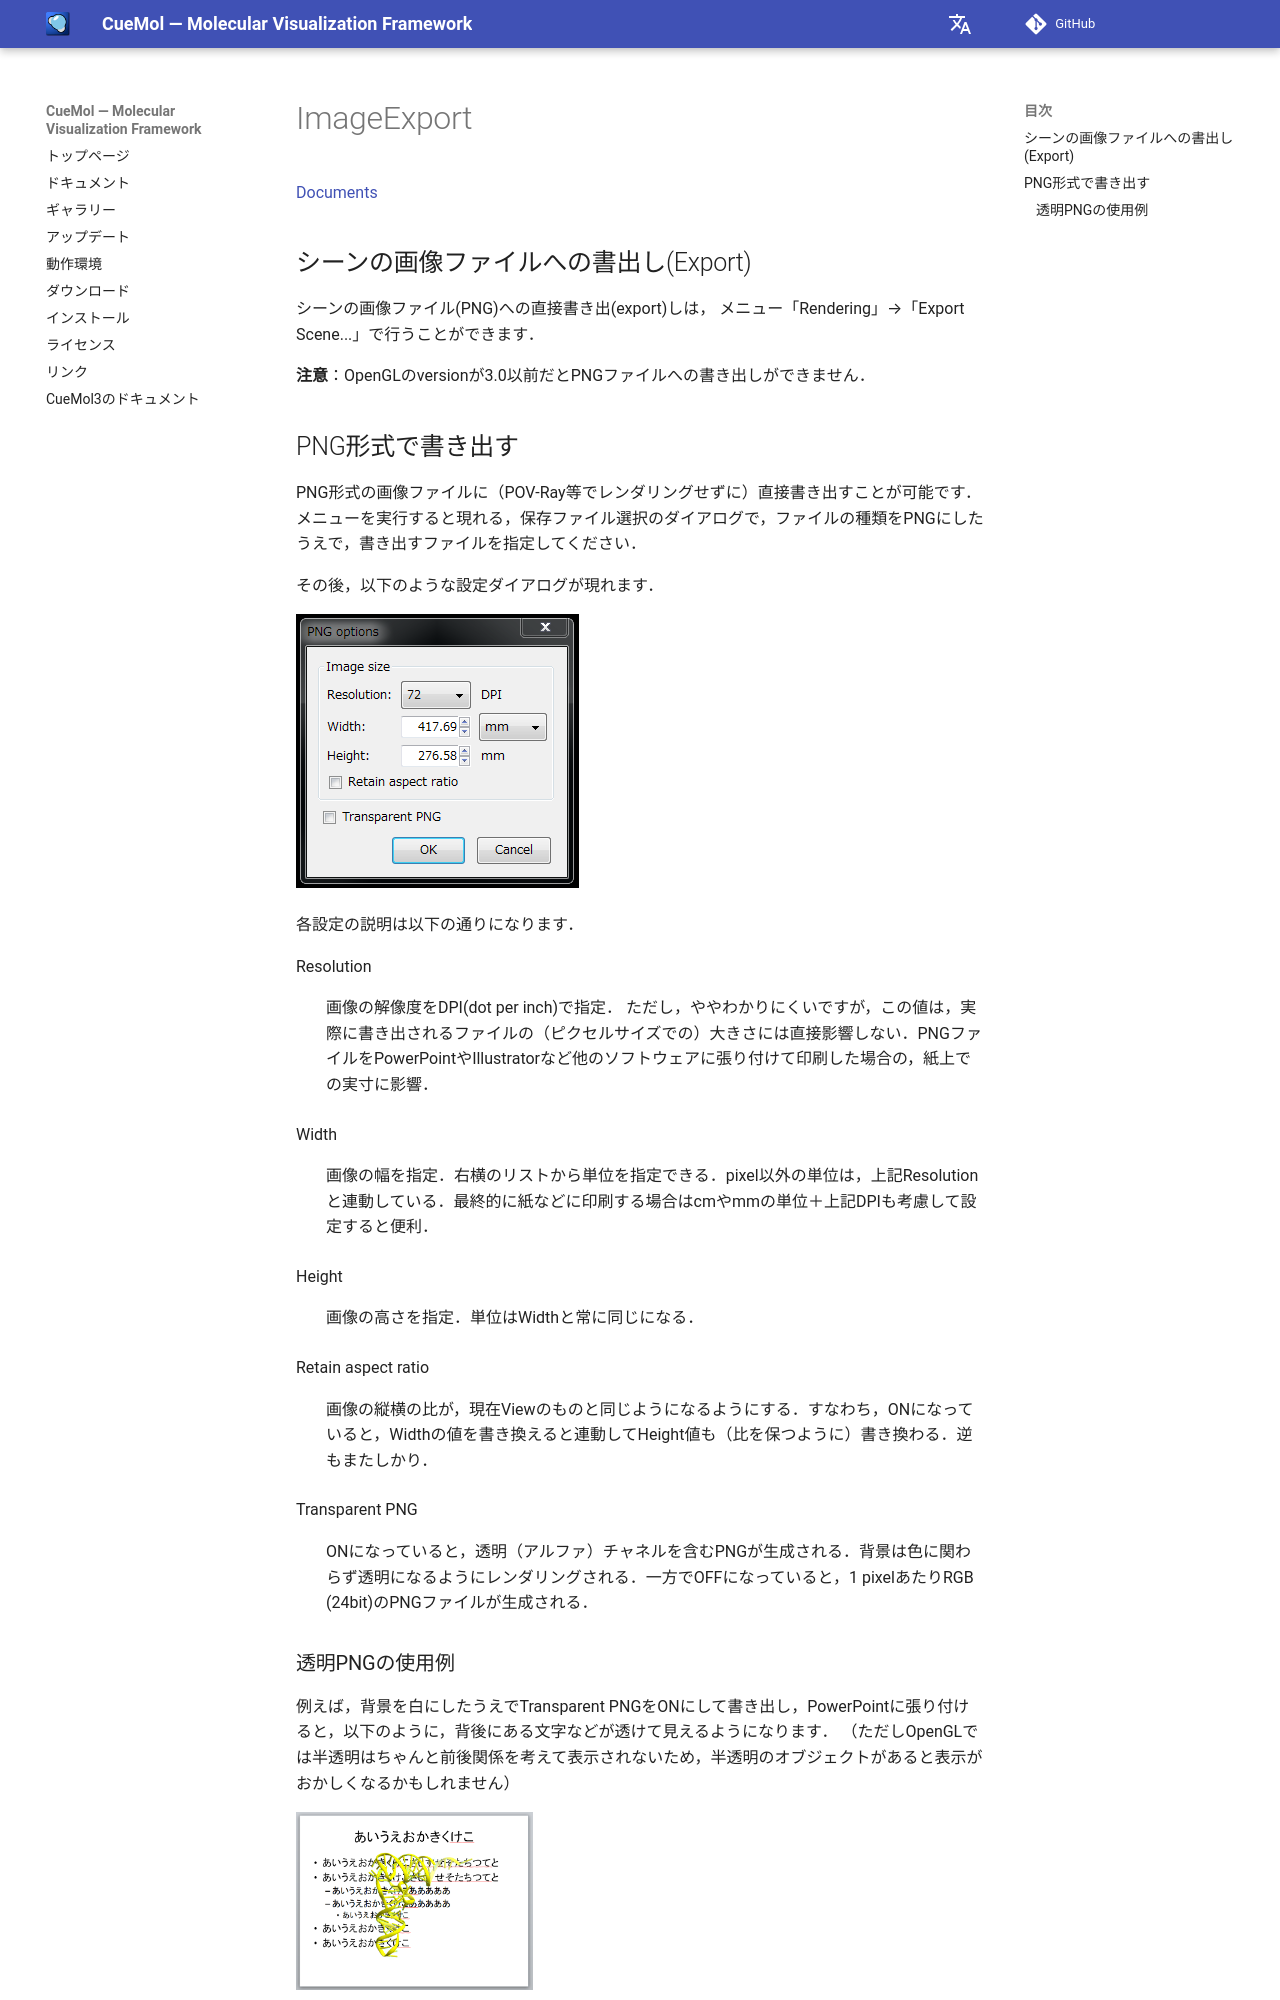

repository: CueMol/cuemol2_docs · page: cuemol2/ImageExport/index.html · generator: mkdocs

[Documents](../../Documents)
## シーンの画像ファイルへの書出し(Export)
シーンの画像ファイル(PNG)への直接書き出(export)しは，
メニュー「Rendering」→「Export Scene...」で行うことができます．

**注意**：OpenGLのversionが3.0以前だとPNGファイルへの書き出しができません．

## PNG形式で書き出す
PNG形式の画像ファイルに（POV-Ray等でレンダリングせずに）直接書き出すことが可能です．メニューを実行すると現れる，保存ファイル選択のダイアログで，ファイルの種類をPNGにしたうえで，書き出すファイルを指定してください．

その後，以下のような設定ダイアログが現れます．

![png_export_opt](../../assets/images/cuemol2/ImageExport/png_export_opt.png)

各設定の説明は以下の通りになります．

Resolution
:   画像の解像度をDPI(dot per inch)で指定．
ただし，ややわかりにくいですが，この値は，実際に書き出されるファイルの（ピクセルサイズでの）大きさには直接影響しない．PNGファイルをPowerPointやIllustratorなど他のソフトウェアに張り付けて印刷した場合の，紙上での実寸に影響．

Width
:   画像の幅を指定．右横のリストから単位を指定できる．pixel以外の単位は，上記Resolutionと連動している．最終的に紙などに印刷する場合はcmやmmの単位＋上記DPIも考慮して設定すると便利．

Height
:   画像の高さを指定．単位はWidthと常に同じになる．

Retain aspect ratio
:   画像の縦横の比が，現在Viewのものと同じようになるようにする．すなわち，ONになっていると，Widthの値を書き換えると連動してHeight値も（比を保つように）書き換わる．逆もまたしかり．

Transparent PNG
:   ONになっていると，透明（アルファ）チャネルを含むPNGが生成される．背景は色に関わらず透明になるようにレンダリングされる．一方でOFFになっていると，1 pixelあたりRGB (24bit)のPNGファイルが生成される．
